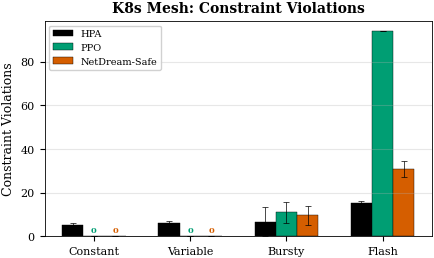
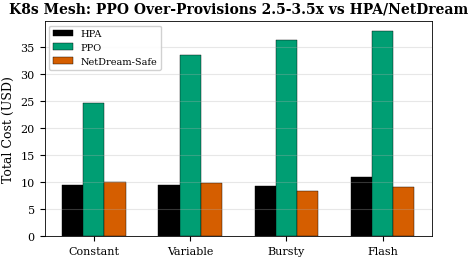
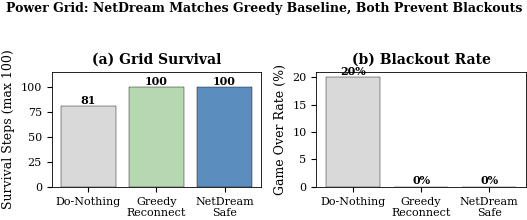
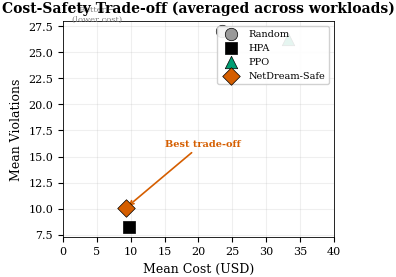

Python code for these plots, in order:
#!/usr/bin/env python3
"""Final figures with all updated data."""

import matplotlib
import matplotlib.pyplot as plt
import numpy as np
from pathlib import Path

matplotlib.use("Agg")
plt.rcParams.update({
    "font.family": "serif", "font.size": 9, "axes.titlesize": 10,
    "axes.labelsize": 9, "xtick.labelsize": 8, "ytick.labelsize": 8,
    "legend.fontsize": 7, "figure.dpi": 300, "savefig.dpi": 300,
    "savefig.bbox": "tight", "savefig.pad_inches": 0.02, "axes.linewidth": 0.6,
})

COLORS = {"Random": "#999999", "HPA": "#000000", "PPO": "#009E73",
           "NetDream-Safe": "#D55E00", "Do-Nothing": "#999999", "Greedy": "#0072B2"}
OUT = Path("paper/figures")
OUT.mkdir(parents=True, exist_ok=True)


def fig_planning_final():
    """Updated planning figure with PPO v2 data."""
    workloads = ["Constant", "Variable", "Bursty", "Flash"]
    agents = ["HPA", "PPO", "NetDream-Safe"]

    violations = {
        "HPA":          [5.0, 6.2, 6.6, 15.2],
        "PPO":          [0.0, 0.0, 11.0, 94.0],
        "NetDream-Safe": [0.0, 0.0, 9.6, 30.8],
    }
    violation_std = {
        "HPA":          [0.9, 1.0, 6.6, 1.0],
        "PPO":          [0.0, 0.0, 4.9, 0.0],
        "NetDream-Safe": [0.0, 0.0, 4.4, 3.7],
    }

    fig, ax = plt.subplots(figsize=(5, 2.8))
    x = np.arange(len(workloads))
    w = 0.22
    for i, agent in enumerate(agents):
        offset = (i - len(agents)/2 + 0.5) * w
        ax.bar(x + offset, violations[agent], w, yerr=violation_std[agent], capsize=2,
               color=COLORS[agent], edgecolor="black", lw=0.3,
               error_kw={"lw": 0.5, "capthick": 0.5}, label=agent)
        for j, v in enumerate(violations[agent]):
            if v == 0:
                ax.text(x[j]+offset, 1.0, "0", ha="center", va="bottom", fontsize=6,
                        fontweight="bold", color=COLORS[agent])

    ax.set_xticks(x); ax.set_xticklabels(workloads)
    ax.set_ylabel("Constraint Violations")
    ax.set_title("K8s Mesh: Constraint Violations", fontweight="bold")
    ax.legend(loc="upper left", framealpha=0.9)
    ax.grid(axis="y", alpha=0.3)
    fig.savefig(OUT / "fig_planning_violations.pdf")
    fig.savefig(OUT / "fig_planning_violations.png")
    plt.close(fig)
    print("  fig_planning_violations")


def fig_cost_final():
    """Updated cost figure with PPO v2."""
    agents = ["HPA", "PPO", "NetDream-Safe"]
    costs = {
        "HPA":          [9.42, 9.49, 9.27, 11.06],
        "PPO":          [24.75, 33.51, 36.30, 38.05],
        "NetDream-Safe": [9.97, 9.96, 8.36, 9.16],
    }
    workloads = ["Constant", "Variable", "Bursty", "Flash"]

    fig, ax = plt.subplots(figsize=(5, 2.8))
    x = np.arange(len(workloads))
    w = 0.22
    for i, agent in enumerate(agents):
        offset = (i - len(agents)/2 + 0.5) * w
        ax.bar(x+offset, costs[agent], w, color=COLORS[agent], edgecolor="black", lw=0.3, label=agent)
    ax.set_xticks(x); ax.set_xticklabels(workloads)
    ax.set_ylabel("Total Cost (USD)")
    ax.set_title("K8s Mesh: PPO Over-Provisions 2.5-3.5x vs HPA/NetDream", fontweight="bold")
    ax.legend(framealpha=0.9)
    ax.grid(axis="y", alpha=0.3)
    fig.savefig(OUT / "fig_cost_comparison.pdf")
    fig.savefig(OUT / "fig_cost_comparison.png")
    plt.close(fig)
    print("  fig_cost_comparison")


def fig_grid2op_final():
    """Updated Grid2Op with 3 agents."""
    agents = ["Do-Nothing", "Greedy\nReconnect", "NetDream\nSafe"]
    survival = [81, 100, 100]
    game_over = [20, 0, 0]
    colors = ["#D9D9D9", "#B5D8B0", "#5B8DBE"]

    fig, (ax1, ax2) = plt.subplots(1, 2, figsize=(5.5, 2.2))

    ax1.bar(agents, survival, color=colors, edgecolor="black", lw=0.3)
    ax1.set_ylabel("Survival Steps (max 100)")
    ax1.set_title("(a) Grid Survival", fontweight="bold")
    ax1.set_ylim(0, 115)
    for i, v in enumerate(survival):
        ax1.text(i, v+2, str(v), ha="center", fontsize=8, fontweight="bold")

    ax2.bar(agents, game_over, color=colors, edgecolor="black", lw=0.3)
    ax2.set_ylabel("Game Over Rate (%)")
    ax2.set_title("(b) Blackout Rate", fontweight="bold")
    for i, v in enumerate(game_over):
        ax2.text(i, v+0.5, f"{v}%", ha="center", fontsize=8, fontweight="bold")

    fig.suptitle("Power Grid: NetDream Matches Greedy Baseline, Both Prevent Blackouts", fontweight="bold", y=1.05, fontsize=9)
    fig.tight_layout()
    fig.savefig(OUT / "fig_grid2op_planning.pdf")
    fig.savefig(OUT / "fig_grid2op_planning.png")
    plt.close(fig)
    print("  fig_grid2op_planning")


def fig_costsafety_tradeoff():
    """NEW: Cost-Safety trade-off scatter (key figure for the paper's thesis)."""
    fig, ax = plt.subplots(figsize=(3.5, 2.8))

    # Each point: (mean cost, mean violations) across 4 workloads
    agents_data = {
        "Random":       (23.54, 27.05, "#999999", "o"),
        "HPA":          (9.81, 8.25, "#000000", "s"),
        "PPO":          (33.15, 26.25, "#009E73", "^"),
        "NetDream-Safe":(9.36, 10.10, "#D55E00", "D"),
    }

    for name, (cost, viol, color, marker) in agents_data.items():
        ax.scatter(cost, viol, c=color, marker=marker, s=80, edgecolors="black",
                   linewidth=0.5, label=name, zorder=5)

    # Draw arrows showing trade-off direction
    ax.annotate("Better →\n(lower cost)", xy=(5, 28), fontsize=6, color="gray", ha="center")
    ax.annotate("↓ Safer\n(fewer violations)", xy=(37, 2), fontsize=6, color="gray", ha="center")

    # Highlight NetDream's Pareto advantage
    ax.annotate("Best trade-off", xy=(9.36, 10.10), xytext=(15, 16),
                arrowprops=dict(arrowstyle="->", color="#D55E00", lw=1.2),
                fontsize=7, color="#D55E00", fontweight="bold")

    ax.set_xlabel("Mean Cost (USD)")
    ax.set_ylabel("Mean Violations")
    ax.set_title("Cost-Safety Trade-off (averaged across workloads)", fontweight="bold")
    ax.legend(loc="upper right", framealpha=0.9, fontsize=7)
    ax.grid(True, alpha=0.2)
    ax.set_xlim(0, 40)

    fig.savefig(OUT / "fig_costsafety_tradeoff.pdf")
    fig.savefig(OUT / "fig_costsafety_tradeoff.png")
    plt.close(fig)
    print("  fig_costsafety_tradeoff")


if __name__ == "__main__":
    print("Generating final figures...")
    fig_planning_final()
    fig_cost_final()
    fig_grid2op_final()
    fig_costsafety_tradeoff()
    print(f"All saved to {OUT}/")
